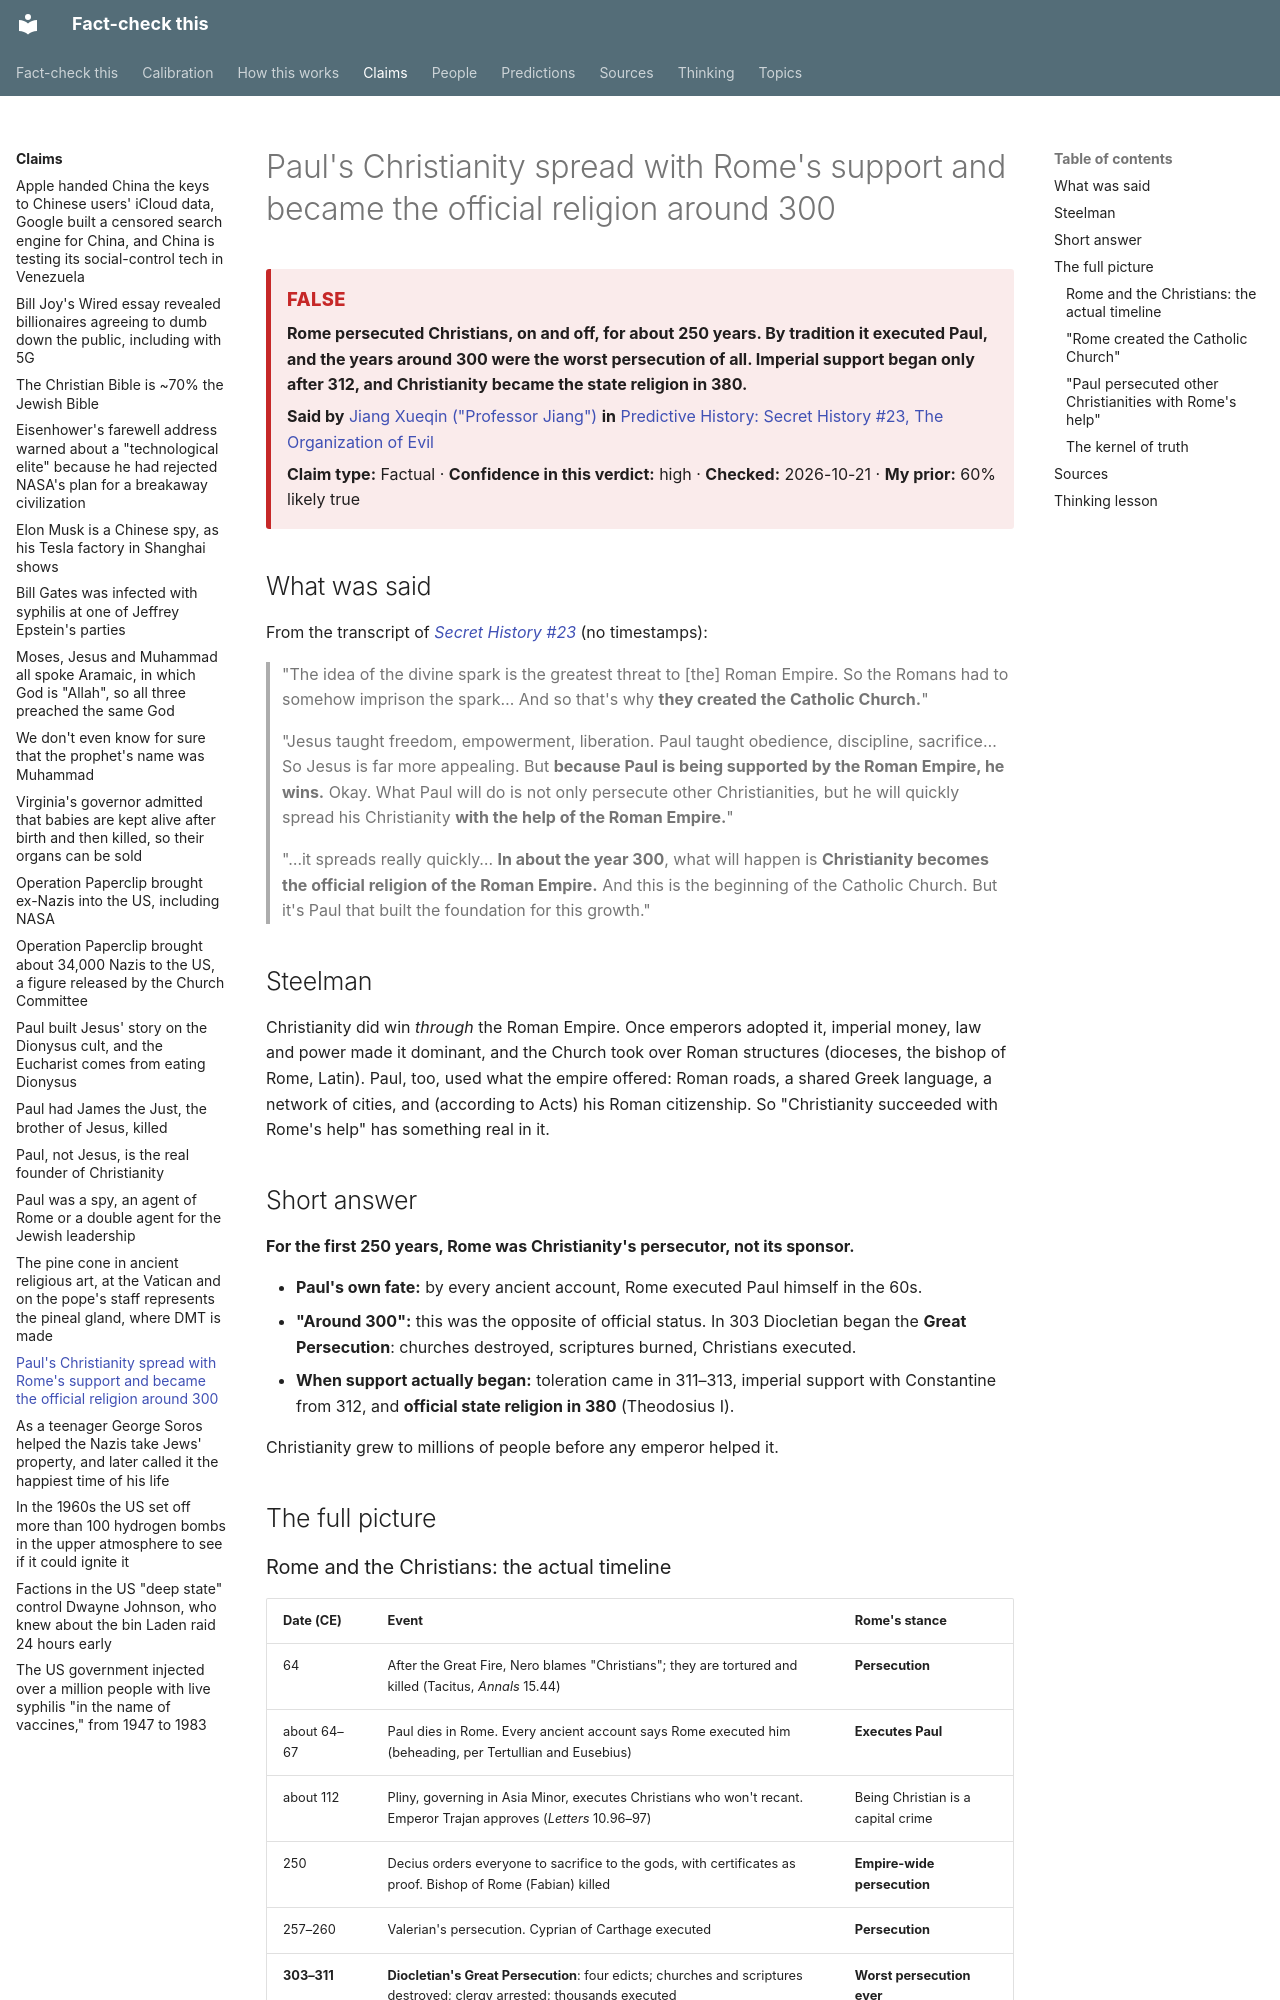

repository: makualiyev/fact-check-this · page: claims/rome-backed-pauls-christianity/index.html · generator: mkdocs

---
type: claim
title: Paul's Christianity spread with Rome's support and became the official religion around 300
summary: Rome persecuted Christians, on and off, for about 250 years. By tradition it executed Paul, and the years around 300 were the worst persecution of all. Imperial support began only after 312, and Christianity became the state religion in 380.
speaker: jiang-xueqin
source: predictive-history-secret-history-23
timestamp: null
claim_type: fact
verdict: "false"
confidence: high
prior: 60
topics: [early-christianity]
thinking: [check-the-timeline, kernel-of-truth]
date_checked: 2026-10-21 20:15
---

# Paul's Christianity spread with Rome's support and became the official religion around 300

<!-- auto:card -->
<div class="verdict-card verdict-card--false" markdown>
<span class="verdict-card__label">False</span>

**Rome persecuted Christians, on and off, for about 250 years. By tradition it executed Paul, and the years around 300 were the worst persecution of all. Imperial support began only after 312, and Christianity became the state religion in 380.**

**Said by** [Jiang Xueqin ("Professor Jiang")](../people/jiang-xueqin.md) **in** [Predictive History: Secret History #23, The Organization of Evil](../sources/predictive-history-secret-history-23.md)

**Claim type:** Factual · **Confidence in this verdict:** high · **Checked:** 2026-10-21 · **My prior:** 60% likely true
</div>
<!-- /auto:card -->

## What was said

From the transcript of
[*Secret History #23*](../sources/predictive-history-secret-history-23.md)
(no timestamps):

> "The idea of the divine spark is the greatest threat to [the] Roman Empire.
> So the Romans had to somehow imprison the spark… And so that's why
> **they created the Catholic Church.**"

> "Jesus taught freedom, empowerment, liberation. Paul taught obedience,
> discipline, sacrifice… So Jesus is far more appealing. But **because Paul
> is being supported by the Roman Empire, he wins.** Okay. What Paul will do
> is not only persecute other Christianities, but he will quickly spread
> his Christianity **with the help of the Roman Empire.**"

> "…it spreads really quickly… **In about the year 300**, what will happen
> is **Christianity becomes the official religion of the Roman Empire.** And
> this is the beginning of the Catholic Church. But it's Paul that built the
> foundation for this growth."

## Steelman

Christianity did win *through* the Roman Empire. Once emperors adopted it,
imperial money, law and power made it dominant, and the Church took over
Roman structures (dioceses, the bishop of Rome, Latin). Paul, too, used
what the empire offered: Roman roads, a shared Greek language, a network of
cities, and (according to Acts) his Roman citizenship. So "Christianity
succeeded with Rome's help" has something real in it.

## Short answer

**For the first 250 years, Rome was Christianity's persecutor, not its
sponsor.**

- **Paul's own fate:** by every ancient account, Rome executed Paul himself in the 60s.
- **"Around 300":** this was the opposite of official status. In 303 Diocletian began the **Great Persecution**: churches destroyed, scriptures burned, Christians executed.
- **When support actually began:** toleration came in 311–313, imperial support with Constantine from 312, and **official state religion in 380** (Theodosius I).

Christianity grew to millions of people before any emperor helped it.

## The full picture
